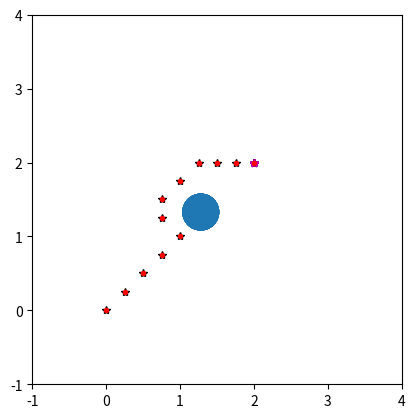

Here is the Python script that generated this plot:
from collections import deque
import time
import numpy as np
import matplotlib.pyplot as plt

# Parameters
Zeta = 10.0  # attractive potential gain
Eta = 100.0  # repulsive potential gain
q_star = 0.5  # additional distance from the obstacles
show_animation = True
POS_PER_GRID = 4
OSCILLATIONS_DETECTION_LENGTH = 3


def get_motion_model():
    # dx, dy
    motion = [
        [1, 0],
        [0, 1],
        [-1, 0],
        [0, -1],
        [-1, -1],
        [-1, 1],
        [1, -1],
        [1, 1],
    ]
    return motion


def oscillations_detection(previous_ids, ix, iy):
    previous_ids.append((ix, iy))

    if len(previous_ids) > OSCILLATIONS_DETECTION_LENGTH:
        previous_ids.popleft()

    # check if contains any duplicates by copying into a set
    previous_ids_set = set()
    for index in previous_ids:
        if index in previous_ids_set:
            return True
        else:
            previous_ids_set.add(index)
    return False


def draw_env(ox, oy, rr, xw, yw):
    plt.axis("equal")
    ax = plt.gca()
    ax.set_xlim((-1, xw))
    ax.set_ylim((-1, yw))
    for j in range(len(ox)):
        circle = plt.Circle((ox[j] / POS_PER_GRID, oy[j] / POS_PER_GRID), rr[j] / POS_PER_GRID)
        ax.add_patch(circle)


def cal_attractive_potential(x, y, gx, gy):
    d = np.hypot(x - gx, y - gy)
    return 0.5 * Zeta * d**2


def cal_repulsive_potential(x, y, ox, oy, rr):
    # search nearest obstacle
    minid = -1
    dmin = float("inf")
    for i, _ in enumerate(ox):
        d = np.hypot(x - ox[i], y - oy[i]) - rr[i]
    if dmin >= d:
        dmin = d
        minid = i

    # calculate repulsive potential
    dq = np.hypot(x - ox[minid], y - oy[minid]) - rr[minid]
    if dq <= q_star:
        if dq <= 0.1:
            dq = 0.1
        return 0.5 * Eta * (1.0 / dq - 1.0 / q_star) ** 2
    else:
        return 0.0


def cal_potential_field(gx, gy, ox, oy, rr, sx, sy, xw, yw):
    # calculate final potential
    pmap = [[0.0 for i in range(yw)] for i in range(xw)]
    for x in range(xw):
        for y in range(yw):
            ug = cal_attractive_potential(x, y, gx, gy)
            uo = cal_repulsive_potential(x, y, ox, oy, rr)
            pmap[x][y] = ug + uo
    return pmap


def potential_field_planning(sx, sy, gx, gy, ox, oy, rr, xw, yw):
    sx *= POS_PER_GRID
    sy *= POS_PER_GRID
    gx *= POS_PER_GRID
    gy *= POS_PER_GRID
    xw *= POS_PER_GRID
    yw *= POS_PER_GRID

    ox = [_ * POS_PER_GRID for _ in ox]
    oy = [_ * POS_PER_GRID for _ in oy]
    rr = [_ * POS_PER_GRID for _ in rr]

    # calculate potential field
    pmap = cal_potential_field(gx, gy, ox, oy, rr, sx, sy, xw, yw)
    d = np.hypot(sx - gx, sy - gy)
    ix, iy = sx, sy
    rx, ry = [sx], [sy]
    motion = get_motion_model()
    previous_ids = deque()
    if show_animation:
        draw_env(ox, oy, rr, xw, yw)
        plt.axis("square")
        plt.gca().set_xlim((-1, xw / POS_PER_GRID))
        plt.gca().set_ylim((-1, yw / POS_PER_GRID))
        plt.plot(ix / POS_PER_GRID, iy / POS_PER_GRID, "*k")
        plt.plot(gx / POS_PER_GRID, gy / POS_PER_GRID, "*m")
        plt.plot(ix / POS_PER_GRID, iy / POS_PER_GRID, ".r")
        print(ix / POS_PER_GRID, iy / POS_PER_GRID)
        plt.pause(0.01)

    while d >= 1:
        minp = float("inf")
        minix, miniy = -1, -1
        for i, _ in enumerate(motion):
            inx = int(ix + motion[i][0])
            iny = int(iy + motion[i][1])
            if inx >= len(pmap) or iny >= len(pmap[0]) or inx < 0 or iny < 0:
                p = float("inf")  # outside area
                print("outside potential!")
            else:
                p = pmap[inx][iny]
            if minp > p:
                minp = p
                minix = inx
                miniy = iny
        ix = minix
        iy = miniy
        d = np.hypot(gx - ix, gy - iy)
        rx.append(ix)
        ry.append(iy)
        if oscillations_detection(previous_ids, ix, iy):
            print("Oscillation detected at ({},{})!".format(ix, iy))
            break

        if show_animation:
            draw_env(ox, oy, rr, xw, yw)
            plt.axis("square")
            plt.gca().set_xlim((-1, xw / POS_PER_GRID))
            plt.gca().set_ylim((-1, yw / POS_PER_GRID))
            plt.plot(ix / POS_PER_GRID, iy / POS_PER_GRID, "*k")
            plt.plot(gx / POS_PER_GRID, gy / POS_PER_GRID, "*m")
            plt.plot(ix / POS_PER_GRID, iy / POS_PER_GRID, ".r")
            print(ix / POS_PER_GRID, iy / POS_PER_GRID)
            plt.pause(0.01)

    print("Goal!!")
    return rx, ry


def main():
    print("potential_field_planning start")
    sx = 0.0  # start x position
    sy = 0.0  # start y positon
    gx = 2.0  # goal x position
    gy = 2.0  # goal y position
    obs_radius = [0.25]  # osbtacle radius
    ox = [1.28]  # obstacle x center position list
    oy = [1.33]  # obstacle y center position list
    xw = 4  # x limit
    yw = 4  # y limit
    # path generation
    ix, iy = potential_field_planning(sx, sy, gx, gy, ox, oy, obs_radius, xw, yw)


if __name__ == "__main__":
    print("start!!")
    main()
    print("Done!!")
    while True:
        try:
            time.sleep(0.5)
        except:
            break
